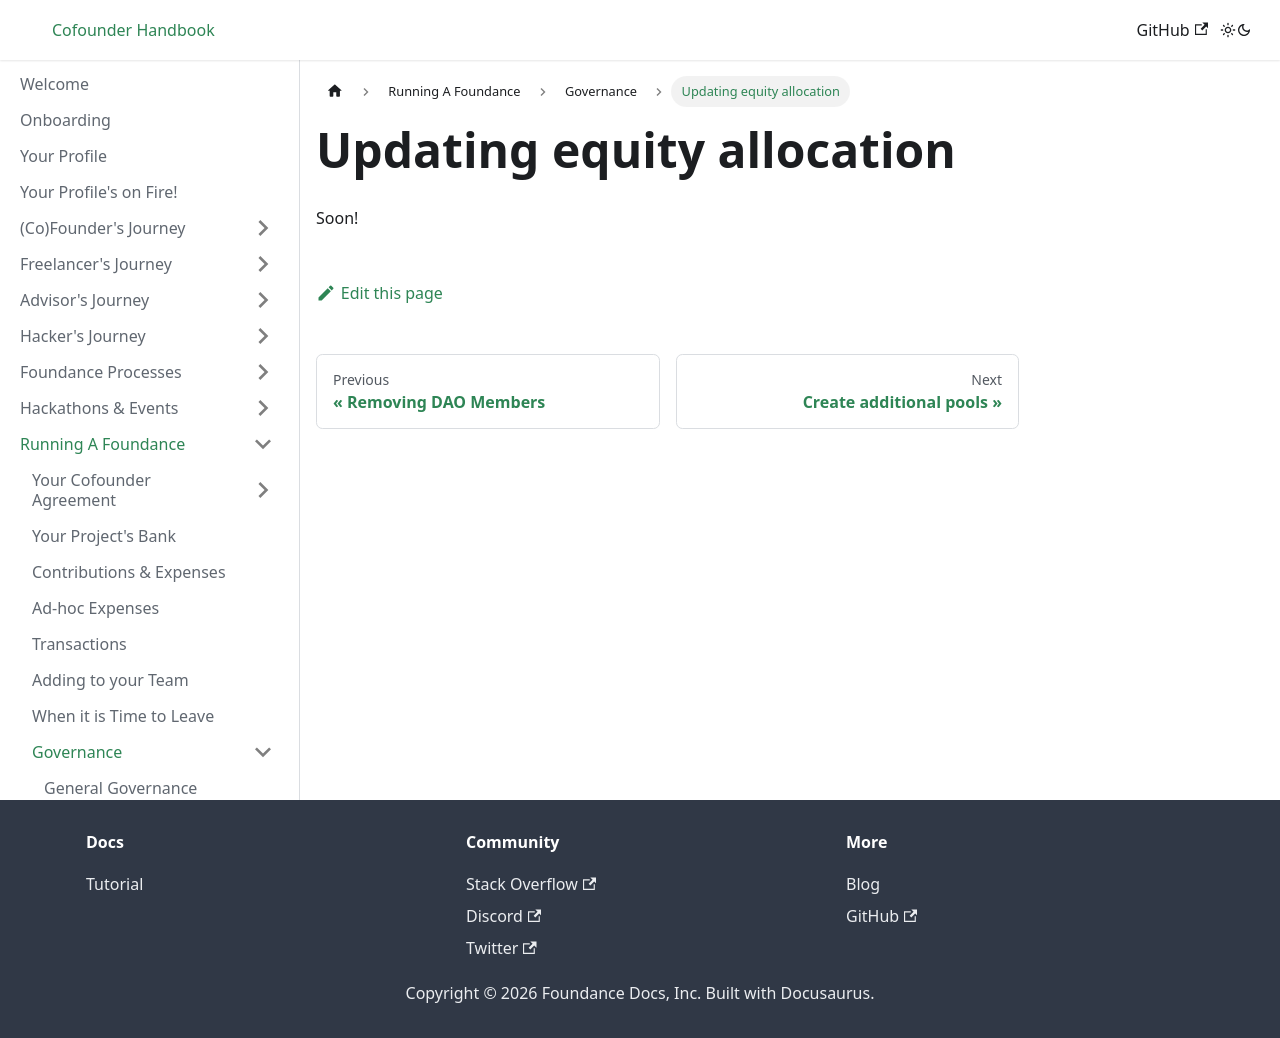

repository: foundance/foundance-docs · page: running-a-foundance/governance/updating-equity-allocation/index.html · generator: docusaurus

---
sidebar_position: 4
---

import BrowserWindow from '../../../src/components/BrowserWindow';
import Highlight from '../../../src/components/Highlight';

# Updating equity allocation

Soon!
